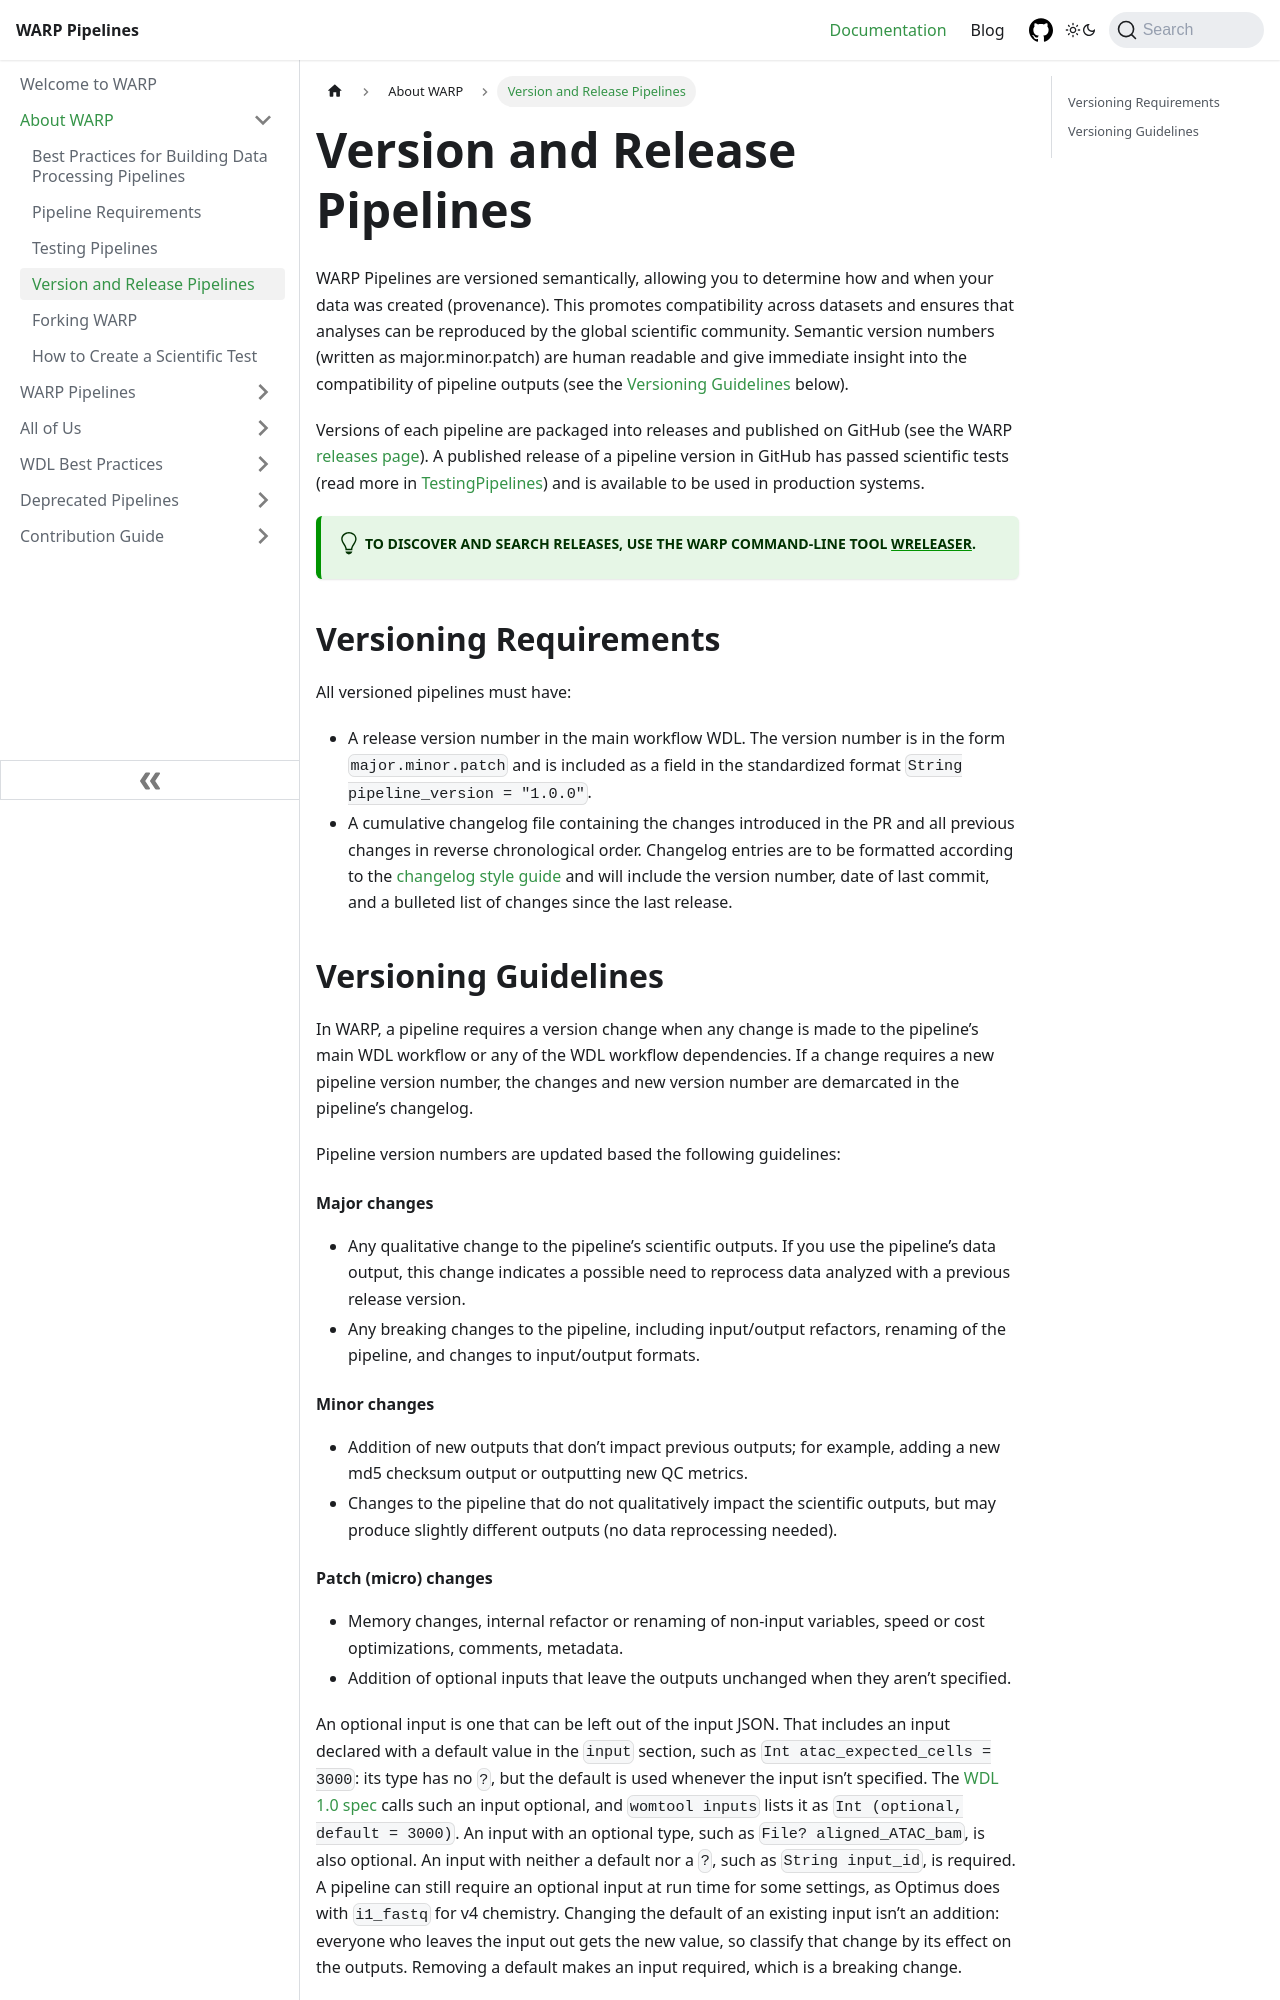

repository: broadinstitute/warp · page: docs/About_WARP/VersionAndReleasePipelines.html · generator: docusaurus

# Overview

WARP Pipelines are versioned semantically, allowing you to determine how and when your data was created (provenance). This promotes compatibility across datasets and ensures that analyses can be reproduced by the global scientific community. Semantic version numbers (written as major.minor.patch) are human readable and give immediate insight into the compatibility of pipeline outputs (see the [Guidelines](#versioning-guidelines) below). 

Versions of each pipeline are packaged into releases and published on GitHub (see the [WARP Release page](https://github.com/broadinstitute/warp/releases)). A published release of a pipeline version in GitHub has passed scientific tests (read more in [TestingPipelines](TestingPipelines.md)) and is available to be used in production systems.

## Versioning Requirements 

All versioned pipelines must have:
* A release version number in the main workflow WDL. The version number is in the form `major.minor.patch` and is included as a field in the standardized format `String pipeline_version = "1.0.0"`. 
* A cumulative changelog file containing the changes introduced in the PR and all previous changes in reverse chronological order. Changelog entries are to be formatted according to the [changelog style guide](https://github.com/broadinstitute/warp/blob/develop/changelog_style.md) and will include the version number, date of last commit, and a bulleted list of changes since the last release. 
 
## Versioning Guidelines

In WARP, a pipeline requires a version change when any change is made to the pipeline’s main WDL workflow or any of the WDL workflow dependencies. If a change requires a new pipeline version number, the changes and new version number are demarcated in the pipeline’s changelog. 

Pipeline version numbers are updated based the following  guidelines:
#### Major changes
* Any qualitative change to the pipeline’s scientific outputs. If you use the pipeline’s data output, this change indicates a possible need to reprocess data analyzed with a previous release version.
* Any breaking changes to the pipeline, including input/output refactors, renaming of the pipeline, and changes to input/output formats.
